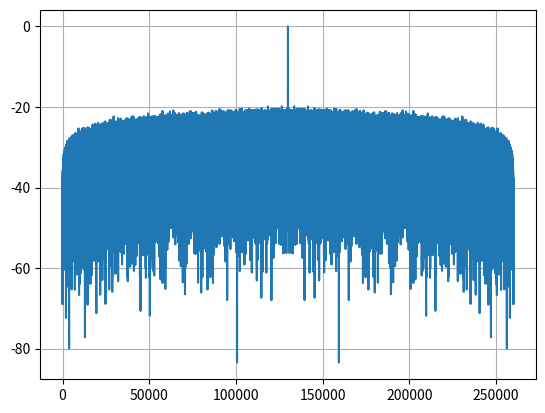

Write Python code to recreate this figure.
##-----------------------------------------------------------------------------

##-----------------------------------------------------------------------------
import matplotlib.pyplot as plt
import numpy as np
##-----------------------------------------------------------------------------


N = 12 ## количество суммирований
n = 16 ## разрядность генерируемой случайной величины
DAC_bit_res = 12 ## разрядность выходной случайной величины

m_tr     = int(2**DAC_bit_res/2 - 1) ## требуемое значение матожидания выходного процесса
print(m_tr)
sigma_tr = int(m_tr/3) ## требуемое значение СКО выходного процесса
print(sigma_tr)
result = [] ## массив отсчетов выходного процесса 

m_compens     = int((2**n - 1)/2 * N) ## матожидание чистого суммирования компонент случайного процесса 
print(m_compens)
sigma_compens = int(((2**n - 1)**2/12 * N)**(1/2)) ## матожидание чистого суммирования компонент случайного процесса 
print(sigma_compens)

norm_coef = int(sigma_tr * m_compens) ## вспомогательная величина для дальнейших вычислений 

m_calc = int((sigma_tr * m_compens)/sigma_compens - m_tr) ##  вспомогательная величина для дальнейших вычислений 
print(m_calc)

## пераметры конгруэнтной процедуры

m  = n 
l  = 31
z  = []
u  = 1

bit_deph = 36 ## разрядность случайной величины, моделируемой конгруэнтным генератором
z_curr = int(2**(m - 2) - 1) ## начальное значение для конгруэнтного генератора
print(z_curr)
result = [4095]

for i in range(130000-1): 
    
## непонятно почему, но это тоже работает :)

    # rnd = sum(np.random.randint(1, 2**n, size = N)) & (2**(N + n) - 1)
    # var = int(rnd - m_compens)
    # if var < 0:
    #     var = (2**(N + n + 5) - 1) - (-var-1)

    # rnd = (int(((var * sigma_tr)/sigma_compens) + m_tr)) & (2**N - 1)

##-----------------------------------------------------------------------------

    # rnd = sum(np.random.randint(1, 2**n, size = N)) & (2**(N + n) - 1)
    # var_1 = rnd * sigma_tr
    # var_2 = var_1 - norm_coef

    # if (var_2 < 0):
    #     var_2 = (2**(N + n) - 1) + (var_2 + 1)
    # rnd = (int((var_2)/sigma_compens + m_tr)) & (2**N - 1)

##-----------------------------------------------------------------------------

    # rnd = sum(np.random.randint(1, 2**n, size = N)) & (2**(N + n) - 1)

    # rnd = int((rnd * sigma_tr)/sigma_compens - m_calc) 

##-----------------------------------------------------------------------------


    for i in range(N):

        z_next = ((l * z_curr + u) & (2**bit_deph - 1))

        z.append(((z_next >> (bit_deph - m)) & (2**m - 1)))
        z_curr = z_next

    rnd = (sum(z) & (2**37 - 1))

    z = []

    var = int(rnd * sigma_tr)
    var = int(var/sigma_compens)

    rnd = int(var - m_calc) & (2**DAC_bit_res - 1)

    result.append(rnd)

# fig, (ax1, ax2) = plt.subplots(nrows = 2, ncols = 1)
# x = np.linspace(0, 4095, 4096)
# w = 1/(np.sqrt(2*np.pi) * sigma_tr) * np.exp(-(x - m_tr)**2/(2*sigma_tr**2))
# ax1.hist(result, bins = 100, density = True)
# ax1.grid()
# ax1.plot(x, w)

result = np.array(result)

result = result/(2**DAC_bit_res - 1) - 0.5

print(result[10000:10010])

acf = abs(np.correlate(result, result, 'full'))
acf /= acf.max()
acf = 10 * np.log10(acf)
plt.plot(acf)

plt.grid()

plt.show()